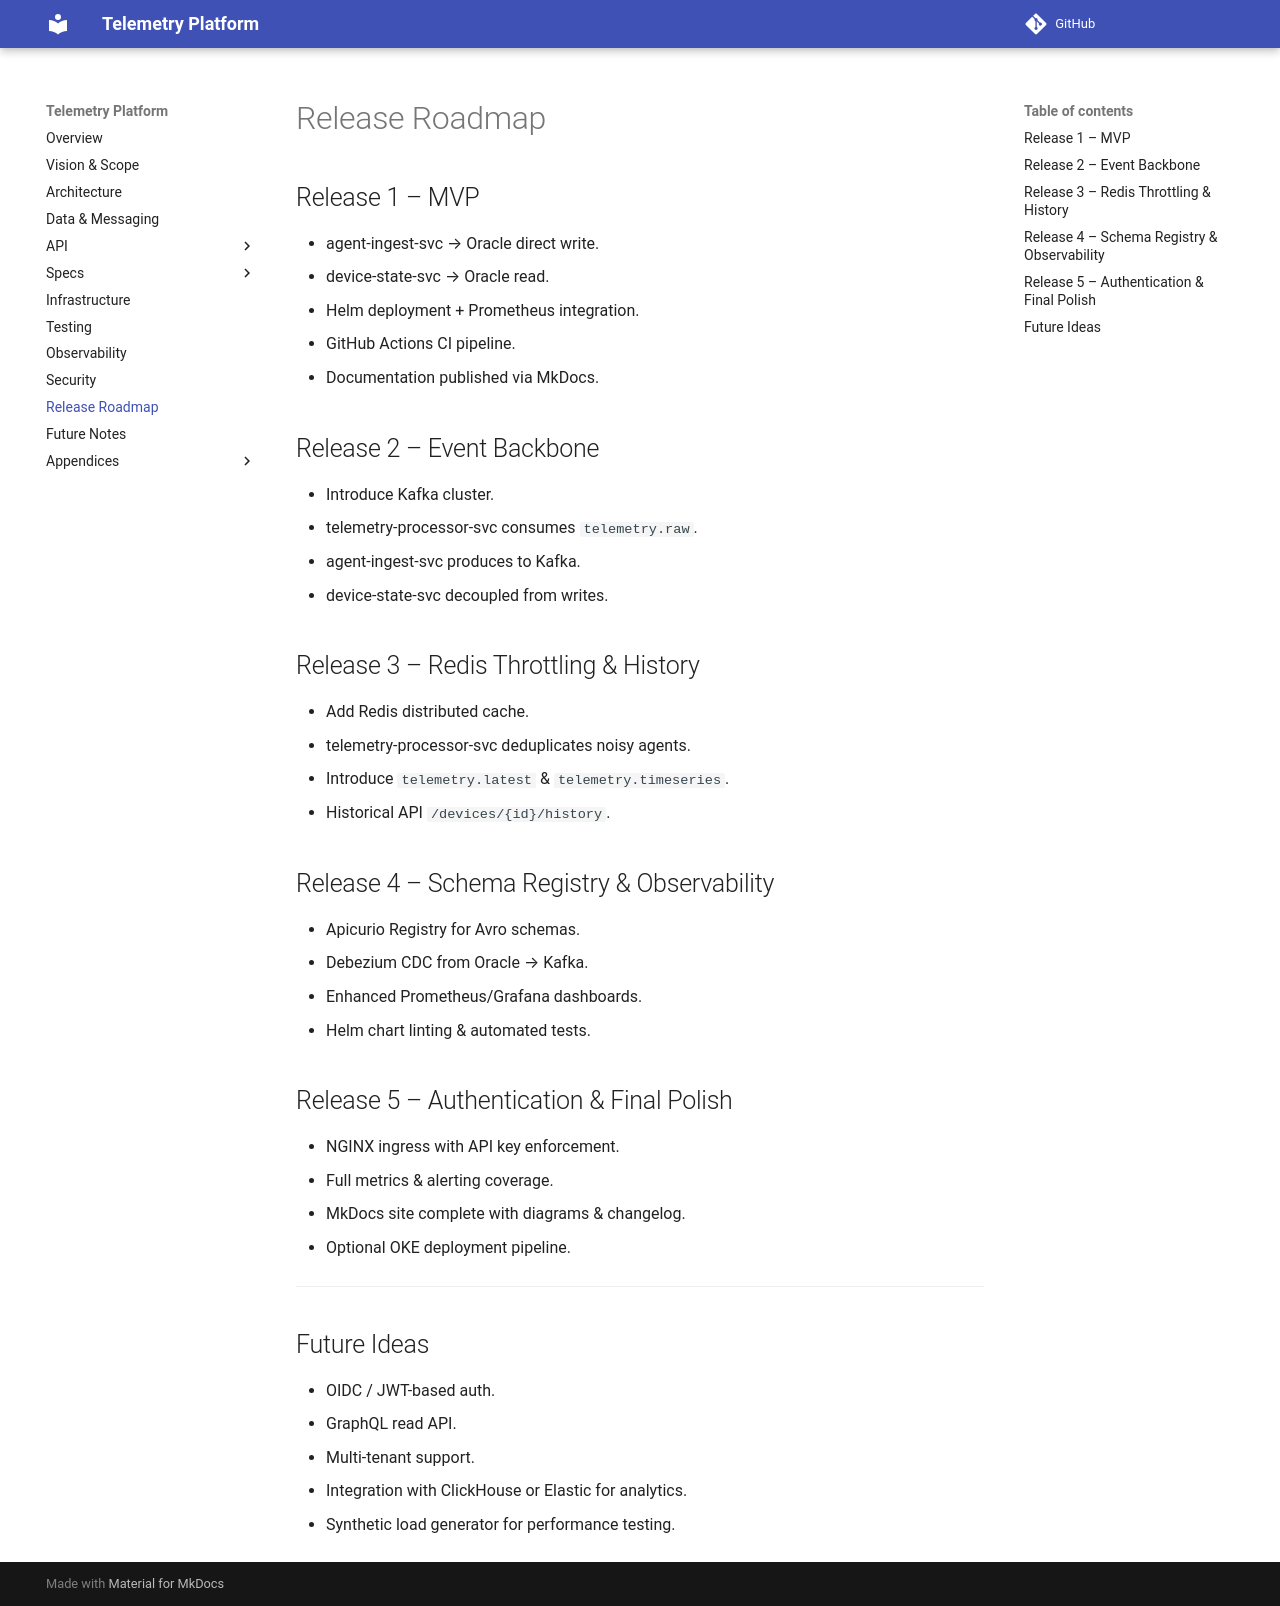

repository: pavlogutsa/telemetry-platform-demo · page: 09-release-roadmap.html · generator: mkdocs

# Release Roadmap

## Release 1 – MVP
- agent-ingest-svc → Oracle direct write.
- device-state-svc → Oracle read.
- Helm deployment + Prometheus integration.
- GitHub Actions CI pipeline.
- Documentation published via MkDocs.

## Release 2 – Event Backbone
- Introduce Kafka cluster.
- telemetry-processor-svc consumes `telemetry.raw`.
- agent-ingest-svc produces to Kafka.
- device-state-svc decoupled from writes.

## Release 3 – Redis Throttling & History
- Add Redis distributed cache.
- telemetry-processor-svc deduplicates noisy agents.
- Introduce `telemetry.latest` & `telemetry.timeseries`.
- Historical API `/devices/{id}/history`.

## Release 4 – Schema Registry & Observability
- Apicurio Registry for Avro schemas.
- Debezium CDC from Oracle → Kafka.
- Enhanced Prometheus/Grafana dashboards.
- Helm chart linting & automated tests.

## Release 5 – Authentication & Final Polish
- NGINX ingress with API key enforcement.
- Full metrics & alerting coverage.
- MkDocs site complete with diagrams & changelog.
- Optional OKE deployment pipeline.

---

## Future Ideas
- OIDC / JWT-based auth.
- GraphQL read API.
- Multi-tenant support.
- Integration with ClickHouse or Elastic for analytics.
- Synthetic load generator for performance testing.
